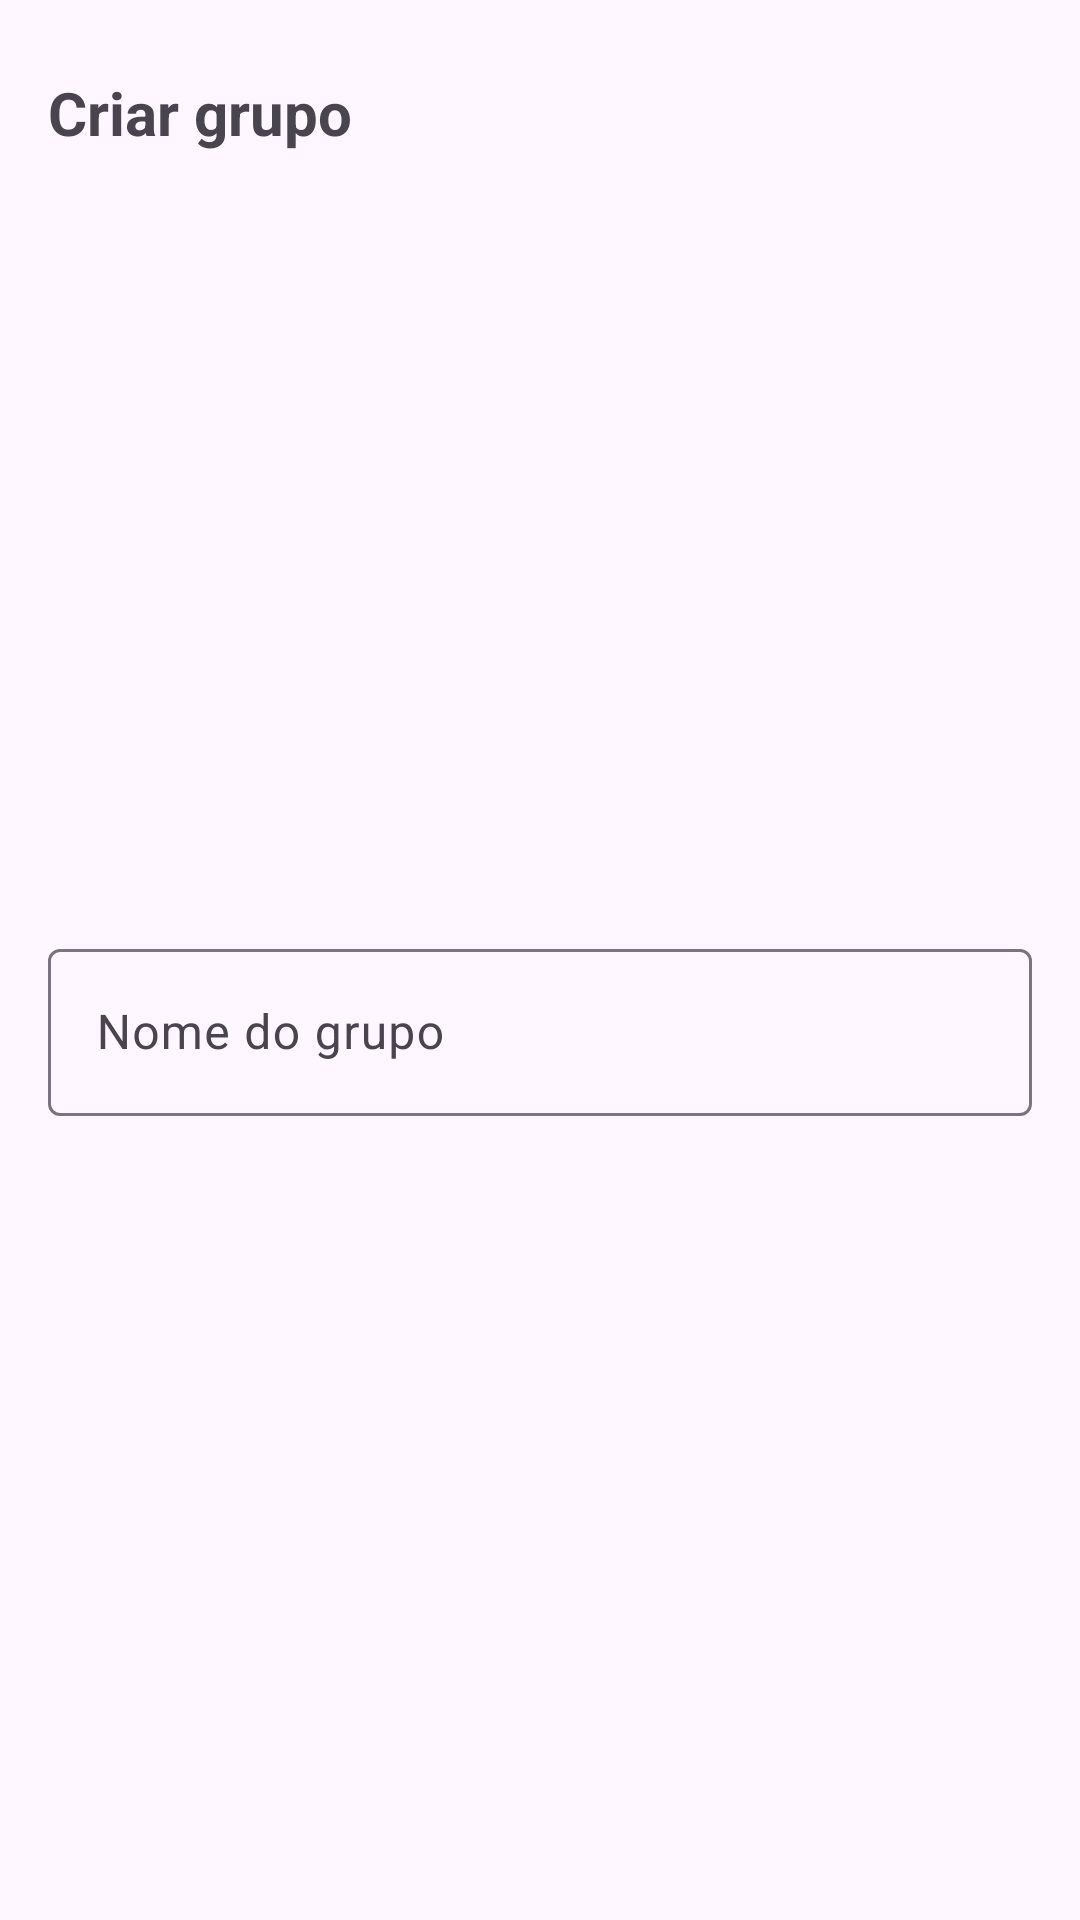

Write the Android layout XML for this screen, with the resource values it uses.
<!-- AndroidManifest.xml: application theme Theme.ContatosApp -->
<!-- res/layout/janela_novo_radiobuttom.xml -->
<?xml version="1.0" encoding="utf-8"?>
<androidx.constraintlayout.widget.ConstraintLayout xmlns:android="http://schemas.android.com/apk/res/android"
    xmlns:app="http://schemas.android.com/apk/res-auto"
    xmlns:tools="http://schemas.android.com/tools"
    android:layout_width="match_parent"
    android:layout_height="wrap_content">

    <TextView
        android:id="@+id/textView2"
        android:layout_width="wrap_content"
        android:layout_height="wrap_content"
        android:layout_marginStart="16dp"
        android:layout_marginTop="24dp"
        android:text="Criar grupo"
        android:textSize="20sp"
        android:textStyle="bold"
        app:layout_constraintStart_toStartOf="parent"
        app:layout_constraintTop_toTopOf="parent" />

    <com.google.android.material.textfield.TextInputLayout
        android:id="@+id/textInputLayout"
        android:layout_width="0dp"
        android:layout_height="wrap_content"
        android:layout_marginStart="16dp"
        android:layout_marginTop="8dp"
        android:layout_marginEnd="16dp"
        android:layout_marginBottom="16dp"
        app:layout_constraintBottom_toBottomOf="parent"
        app:layout_constraintEnd_toEndOf="parent"
        app:layout_constraintHorizontal_bias="0.5"
        app:layout_constraintStart_toStartOf="parent"
        app:layout_constraintTop_toBottomOf="@+id/textView2">

        <com.google.android.material.textfield.TextInputEditText
            android:id="@+id/editInputNomeGrupo"
            android:layout_width="match_parent"
            android:layout_height="wrap_content"
            android:hint="Nome do grupo" />
    </com.google.android.material.textfield.TextInputLayout>

</androidx.constraintlayout.widget.ConstraintLayout>
<!-- resources referenced by this layout -->
<resources>
  <style name="Theme.ContatosApp" parent="Base.Theme.ContatosApp" />
  <style name="Base.Theme.ContatosApp" parent="Theme.Material3.DayNight.NoActionBar">
          
          
      </style>
</resources>
